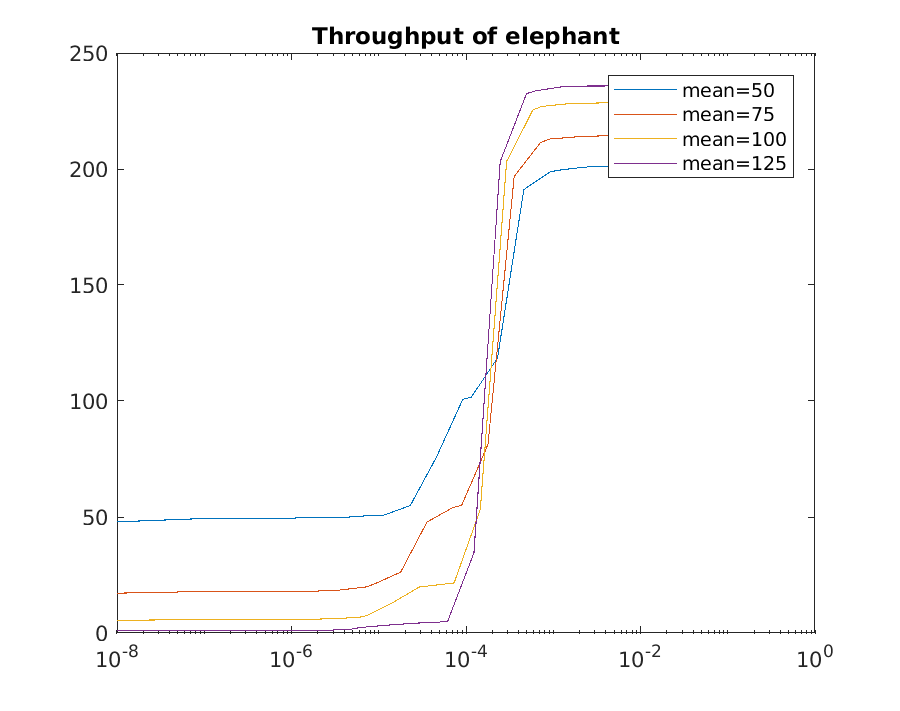

Source data for this figure (header and first rows):
1e-08, 47.895, 1e-08, 17.165, 1e-08, 5.4116, 1e-08, 1.0051
1.1502e-07, 49.44, 8.9271e-08, 17.84, 7.3053e-08, 5.791, 6.175e-08, 1.052
2.3004e-07, 49.18, 1.7854e-07, 17.72, 1.4611e-07, 5.698, 1.235e-07, 0.9589
4.6007e-07, 49.37, 3.5708e-07, 17.92, 2.9221e-07, 5.774, 2.47e-07, 1.122
9.2015e-07, 49.37, 7.1417e-07, 17.82, 5.8443e-07, 5.818, 4.94e-07, 1.077
1.1502e-06, 49.59, 8.9271e-07, 17.92, 7.3053e-07, 5.841, 6.175e-07, 1.104
2.3004e-06, 49.76, 1.7854e-06, 18, 1.4611e-06, 5.817, 1.235e-06, 1.052
4.6007e-06, 49.98, 3.5708e-06, 18.51, 2.9221e-06, 6.178, 2.47e-06, 1.099
9.2015e-06, 50.79, 7.1417e-06, 19.83, 5.8443e-06, 6.686, 4.94e-06, 1.706
1.1502e-05, 50.82, 8.9271e-06, 21.13, 7.3053e-06, 7.449, 6.175e-06, 2.368
2.3004e-05, 54.91, 1.7854e-05, 26.24, 1.4611e-05, 13.19, 1.235e-05, 3.333
4.6007e-05, 75.88, 3.5708e-05, 47.81, 2.9221e-05, 19.81, 2.47e-05, 4.17
9.2015e-05, 100.7, 7.1417e-05, 54.14, 5.8443e-05, 21.14, 4.94e-05, 4.693
0.000115, 101.6, 8.9271e-05, 55.05, 7.3053e-05, 21.55, 6.175e-05, 5.08
0.00023, 118.5, 0.0001785, 81.22, 0.0001461, 53.35, 0.0001235, 34.6
0.0004601, 191.1, 0.0003571, 196.8, 0.0002922, 203.3, 0.000247, 203.2
0.0009202, 198.8, 0.0007142, 211.3, 0.0005844, 225.4, 0.000494, 232.5
0.00115, 199.4, 0.0008927, 212.9, 0.0007305, 226.9, 0.0006175, 233.6
0.0023, 200.8, 0.001785, 213.8, 0.001461, 228.1, 0.001235, 235.4
0.004601, 201.2, 0.003571, 214.3, 0.002922, 228.4, 0.00247, 235.8
0.0115, 201.6, 0.008927, 214.6, 0.007305, 228.8, 0.006175, 235.8
0.115, 201.7, 0.08927, 214.8, 0.07305, 228.8, 0.06175, 236
